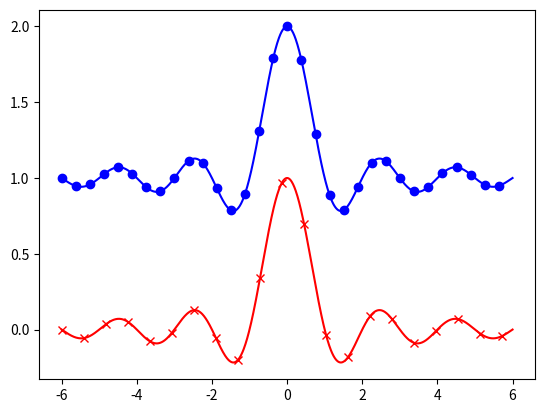

Source code (Python):
# 2.10在曲线上建立步长标记
# 在曲线上每隔一段距离加一个标记

import numpy
import matplotlib.pyplot as plt


X = numpy.linspace(-6,6,1024)
Y1 = numpy.sinc(X) # 辛格函数 sinc(X) = sin(X) / X
Y2 = numpy.sinc(X) + 1
plt.plot(X,Y1,marker='x',color='r',markevery=50)
plt.plot(X,Y2,marker='o',color='b',markevery=32)
plt.show()





